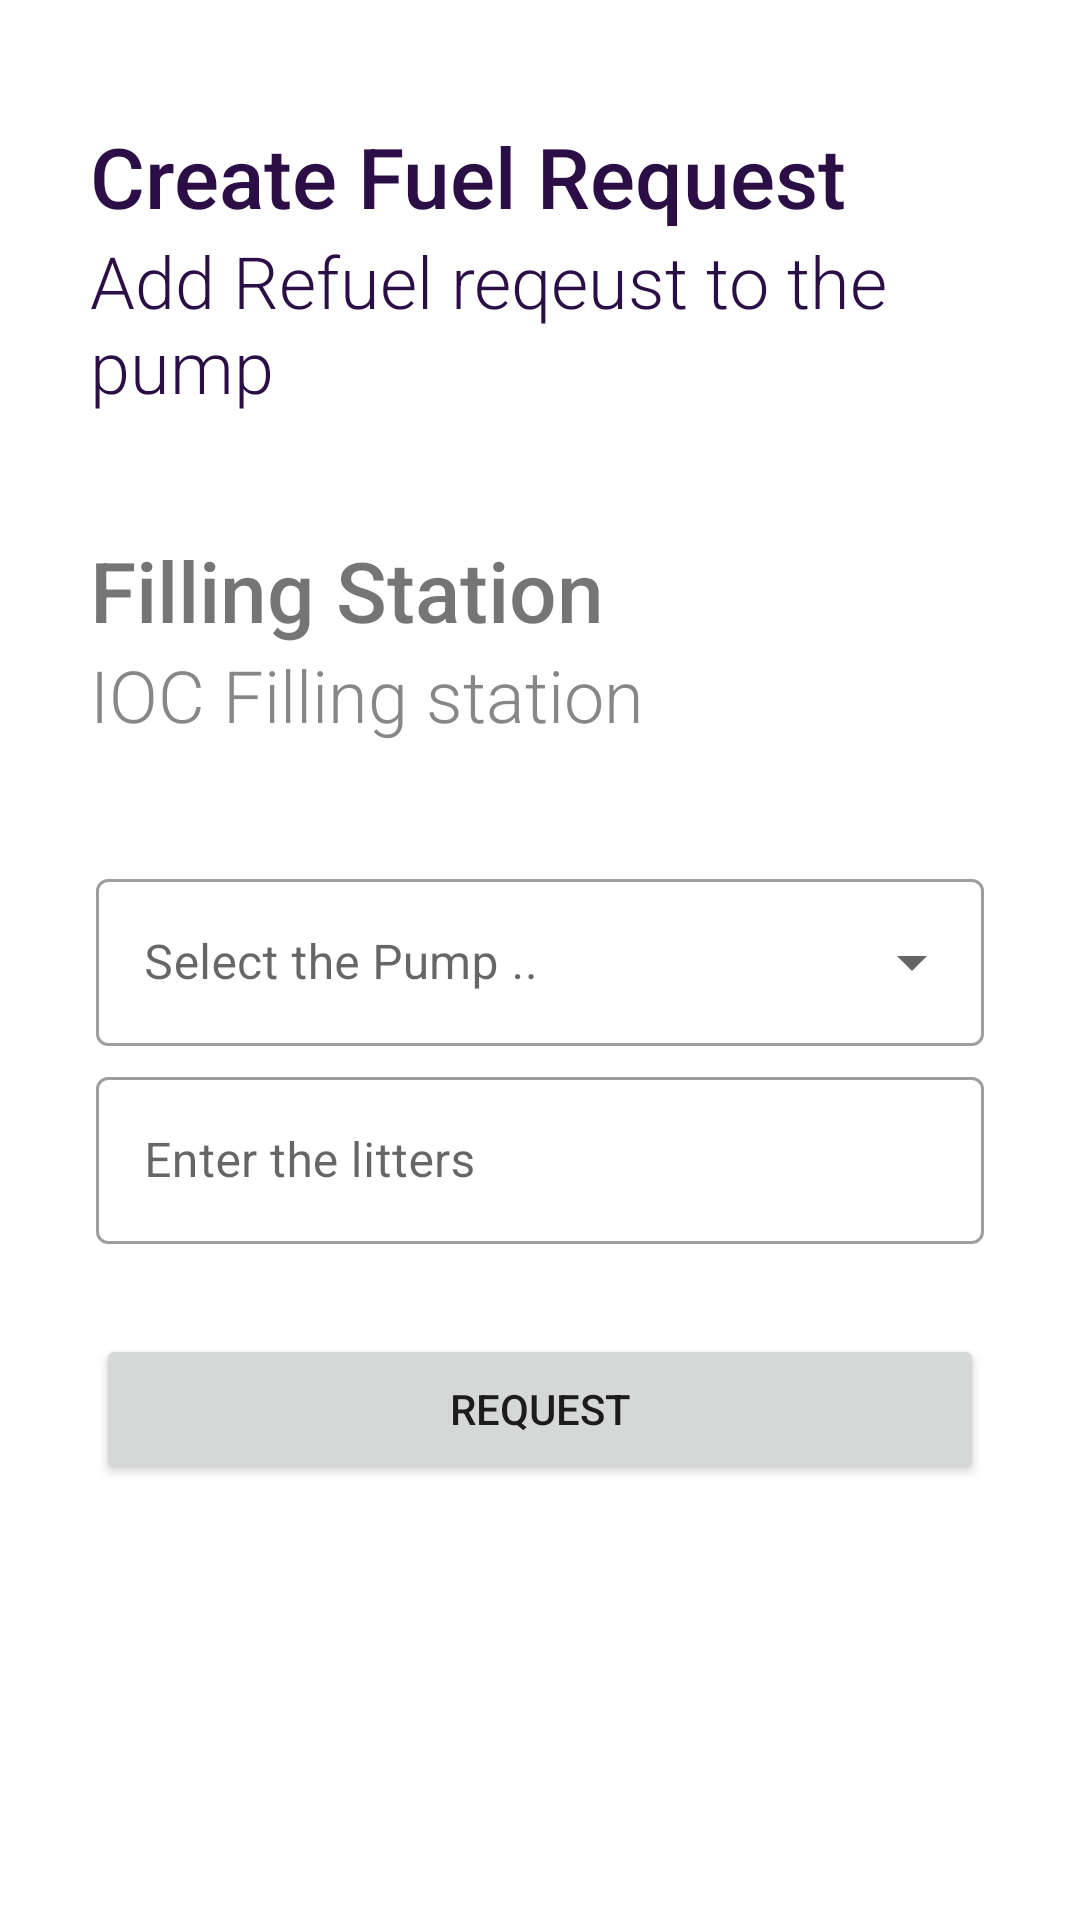

Layout XML and referenced resources for this Android screen:
<!-- AndroidManifest.xml: application theme Theme.FuelQueueApplication -->
<!-- res/layout/activity_create_fuel_request_page.xml -->
<?xml version="1.0" encoding="utf-8"?>
<LinearLayout xmlns:android="http://schemas.android.com/apk/res/android"
    xmlns:app="http://schemas.android.com/apk/res-auto"
    xmlns:tools="http://schemas.android.com/tools"
    android:layout_width="match_parent"
    android:layout_height="match_parent"
    android:orientation="vertical"
    tools:context=".RegistrationActivity">

    <TextView
        android:id="@+id/subMerchantContactTopic"
        android:layout_width="wrap_content"
        android:layout_height="wrap_content"
        android:layout_marginLeft="30dp"
        android:layout_marginTop="40dp"
        android:fontFamily="sans-serif-medium"
        android:text="Create Fuel Request"
        android:textColor="#2a0e45"
        android:textSize="28sp" />

    <TextView
        android:id="@+id/subMerchantContactTopic2"
        android:layout_width="wrap_content"
        android:layout_height="wrap_content"
        android:layout_marginLeft="30dp"
        android:fontFamily="sans-serif-medium"
        android:textFontWeight="@integer/material_motion_duration_long_1"
        android:text="Add Refuel reqeust to the pump"
        android:textColor="#2a0e45"
        android:textSize="24sp" />

    <TextView
        android:id="@+id/subMerchantContactsubTopic"
        android:layout_width="wrap_content"
        android:layout_height="wrap_content"
        android:layout_marginLeft="30dp"
        android:layout_marginTop="40dp"
        android:fontFamily="sans-serif-medium"
        android:text="Filling Station"
        android:textColor="@color/main_color"
        android:textSize="28sp" />

    <TextView
        android:id="@+id/subMerchantContactsubTopic2"
        android:layout_width="wrap_content"
        android:layout_height="wrap_content"
        android:layout_marginLeft="30dp"
        android:fontFamily="sans-serif-medium"
        android:textFontWeight="@integer/material_motion_duration_long_1"
        android:text="IOC Filling station"
        android:textColor="#878787"
        android:textSize="24sp" />


    <com.google.android.material.textfield.TextInputLayout
        android:id="@+id/pumpNoInputLayout"
        style="@style/Widget.MaterialComponents.TextInputLayout.OutlinedBox.ExposedDropdownMenu"
        android:layout_width="match_parent"
        android:layout_height="wrap_content"
        android:layout_marginStart="32dp"
        android:layout_marginTop="40dp"
        android:layout_marginEnd="32dp"
        android:hint="Select the Pump .."
        app:startIconTint="@color/purple_500"
        >

        <AutoCompleteTextView
            android:id="@+id/pumpNoInput"
            android:layout_width="match_parent"
            android:layout_height="match_parent"
            android:inputType="none" />
    </com.google.android.material.textfield.TextInputLayout>

    <com.google.android.material.textfield.TextInputLayout
        android:id="@+id/amountInputLayout"
        style="@style/Widget.MaterialComponents.TextInputLayout.OutlinedBox"
        android:layout_width="match_parent"
        android:layout_height="wrap_content"
        android:layout_marginStart="32dp"
        android:layout_marginTop="5dp"
        android:layout_marginEnd="32dp"
        android:hint="Enter the litters"
        app:endIconMode="clear_text"
        app:helperTextEnabled="false"
        app:startIconTint="@color/purple_500">

        <com.google.android.material.textfield.TextInputEditText
            android:id="@+id/amountInput"
            android:layout_width="match_parent"
            android:layout_height="wrap_content" />
    </com.google.android.material.textfield.TextInputLayout>




    <Button
        android:id="@+id/signUpBt"
        android:layout_width="match_parent"
        android:layout_height="50dp"
        android:layout_gravity="center"
        android:layout_marginStart="32dp"
        android:layout_marginTop="30dp"
        android:layout_marginEnd="32dp"
        android:layout_marginBottom="10dp"
        android:gravity="center"
        android:onClick="onClick"
        android:text="Request" />

    <LinearLayout
        android:layout_width="match_parent"
        android:layout_height="wrap_content"
        android:orientation="horizontal">


    </LinearLayout>

</LinearLayout>
<!-- resources referenced by this layout -->
<resources>
  <color name="purple_500">#FF6200EE</color>
  <style name="Theme.FuelQueueApplication" parent="Theme.MaterialComponents.DayNight.DarkActionBar">
          
          <item name="colorPrimary">@color/purple_500</item>
          <item name="colorPrimaryVariant">@color/purple_700</item>
          <item name="colorOnPrimary">@color/white</item>
          
          <item name="colorSecondary">@color/teal_200</item>
          <item name="colorSecondaryVariant">@color/teal_700</item>
          <item name="colorOnSecondary">@color/black</item>
          
          <item name="android:statusBarColor" tools:targetApi="l">?attr/colorPrimaryVariant</item>
          
      </style>
  <color name="purple_700">#FF3700B3</color>
  <color name="white">#FFFFFFFF</color>
  <color name="teal_200">#FF03DAC5</color>
  <color name="teal_700">#FF018786</color>
  <color name="black">#FF000000</color>
</resources>
